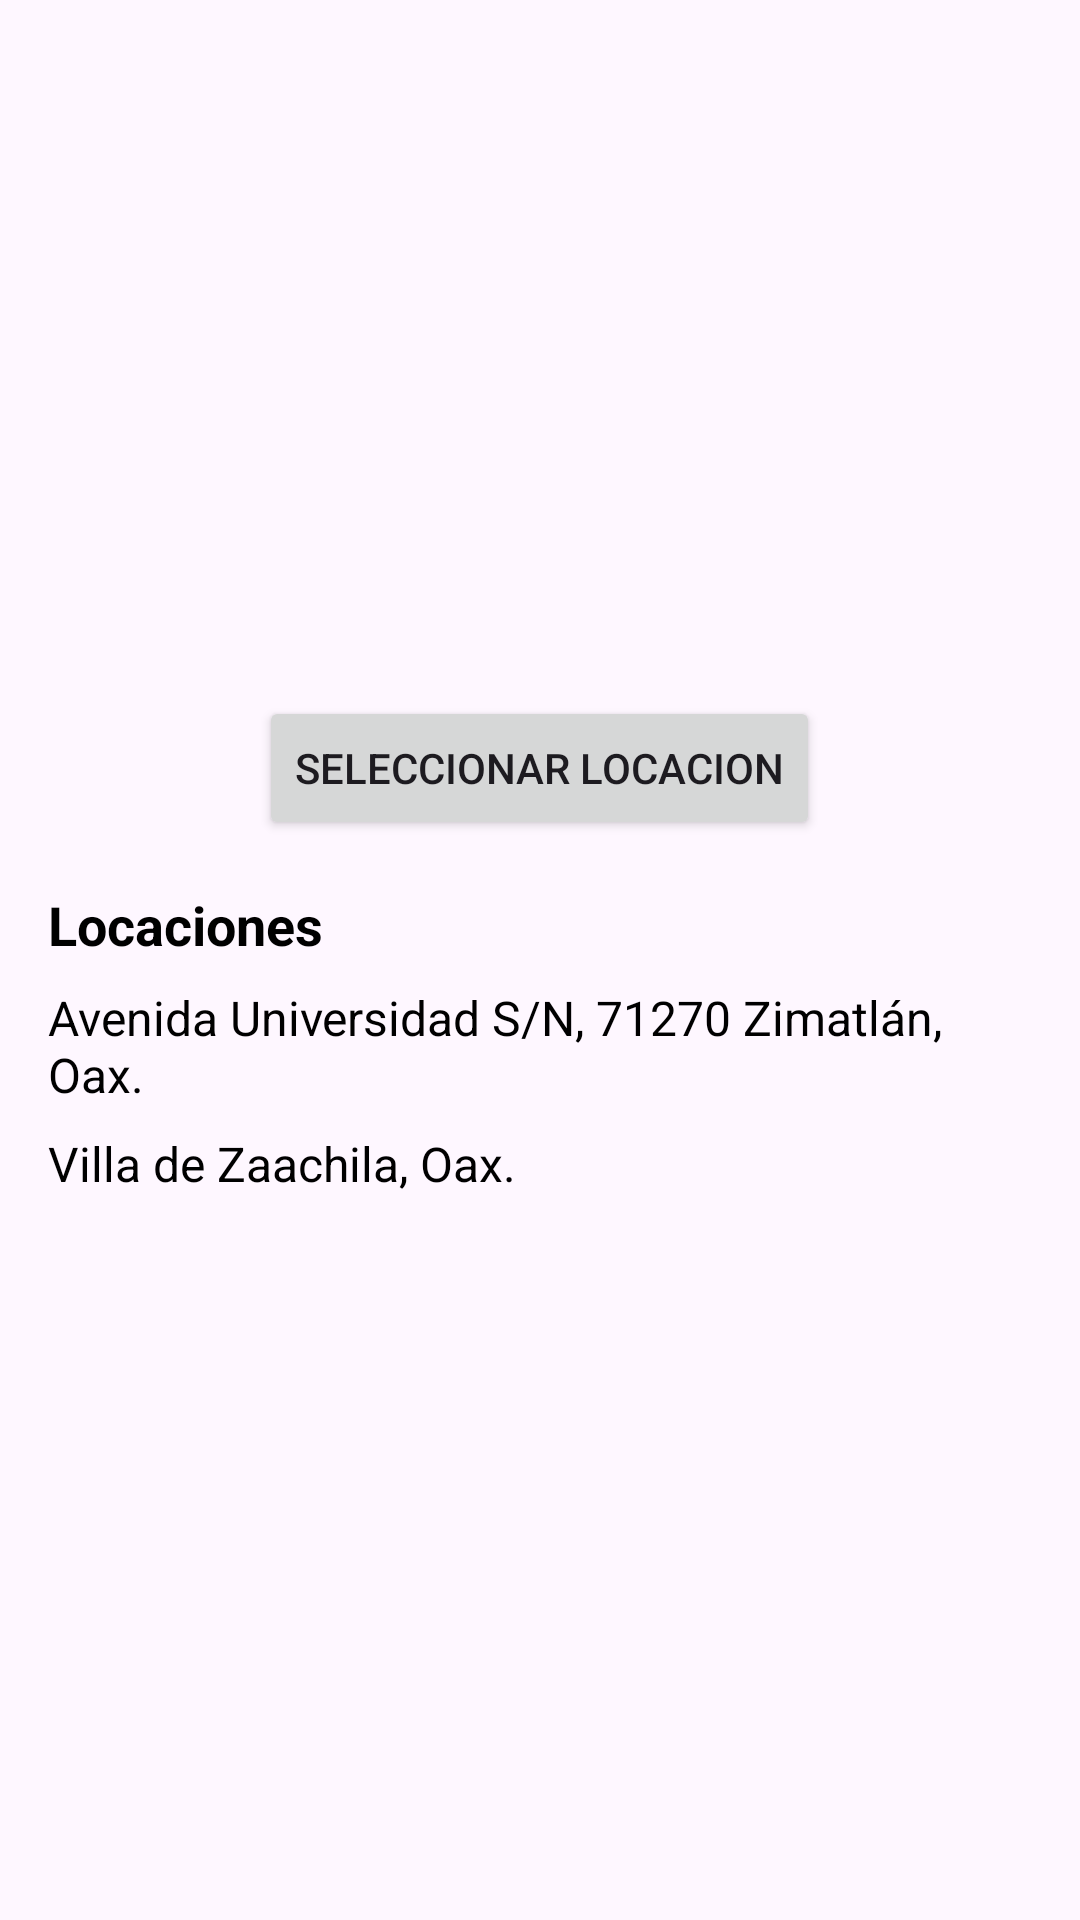

Android layout source for this screen:
<!-- AndroidManifest.xml: application theme Theme.ATC -->
<!-- res/layout/fragment_mapa.xml -->
<?xml version="1.0" encoding="utf-8"?>
<LinearLayout
    xmlns:android="http://schemas.android.com/apk/res/android"
    android:layout_width="match_parent"
    android:layout_height="match_parent"
    android:orientation="vertical"
    android:padding="16dp">

    <ImageView
        android:id="@+id/imageViewNews"
        android:layout_width="match_parent"
        android:layout_height="200dp"
        android:scaleType="centerCrop"
        android:src="@drawable/mapita" />
    
    <Button
        android:id="@+id/buttonSelectLocation"
        android:layout_width="wrap_content"
        android:layout_height="wrap_content"
        android:layout_gravity="center_horizontal"
        android:layout_marginTop="16dp"
        android:text="Seleccionar locacion"/>


    <TextView
        android:id="@+id/textViewPlaceTitle"
        android:layout_width="match_parent"
        android:layout_height="wrap_content"
        android:text="Locaciones"
        android:textSize="18sp"
        android:textStyle="bold"
        android:layout_marginTop="16dp"
        android:textColor="#000"
        android:textColorHint="#353535" />

    <TextView
        android:id="@+id/textViewPlaceName"
        android:layout_width="match_parent"
        android:layout_height="wrap_content"
        android:text="Avenida Universidad S/N, 71270 Zimatlán, Oax."
        android:textSize="16sp"
        android:layout_marginTop="8dp"
        android:textColor="#000"
        android:textColorHint="#353535" />

    <TextView
        android:id="@+id/textlocacion1"
        android:layout_width="match_parent"
        android:layout_height="wrap_content"
        android:text="Villa de Zaachila, Oax."
        android:textSize="16sp"
        android:layout_marginTop="8dp"
        android:textColor="#000"
        android:textColorHint="#353535" />




</LinearLayout>
<!-- resources referenced by this layout -->
<resources>
  <style name="Theme.ATC" parent="Theme.MaterialComponents.DayNight.DarkActionBar">
          
          <item name="colorPrimary">#9A2727</item>
          <item name="colorPrimaryVariant">#B1B1B1</item>
          <item name="colorOnPrimary">#171616</item>
          
          <item name="colorSecondary">@color/primary</item>
          <item name="colorSecondaryVariant">#F44336</item>
          <item name="colorOnSecondary">@color/purple_700</item>
          
          <item name="android:statusBarColor">#9A2727</item>
          
      </style>
  <color name="primary">#9A2727</color>
  <color name="purple_700">#FF1100</color>
</resources>
